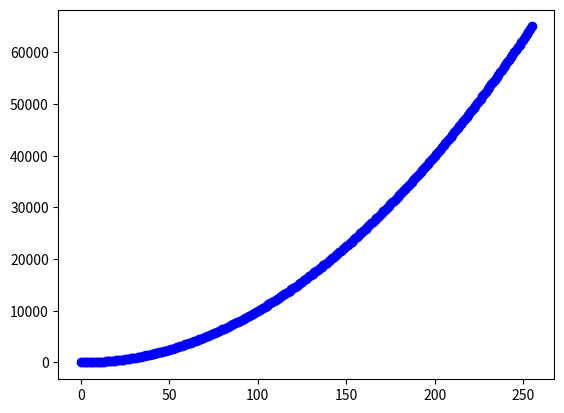

The matplotlib source for this figure:
import matplotlib.pyplot as plt

# 리스트 범위(x축)
x=range(0,256)

# 리스트 범위(y축)
# y=[]
# for v in x :
#     y.append(v*v)
# print(y)

y=[v*v for v in x]
print(y)

# 차트 설정
plt.plot(x,y)
plt.plot(x,y,'bo') #ro r- bo b-

# 차트 출력
plt.show()
